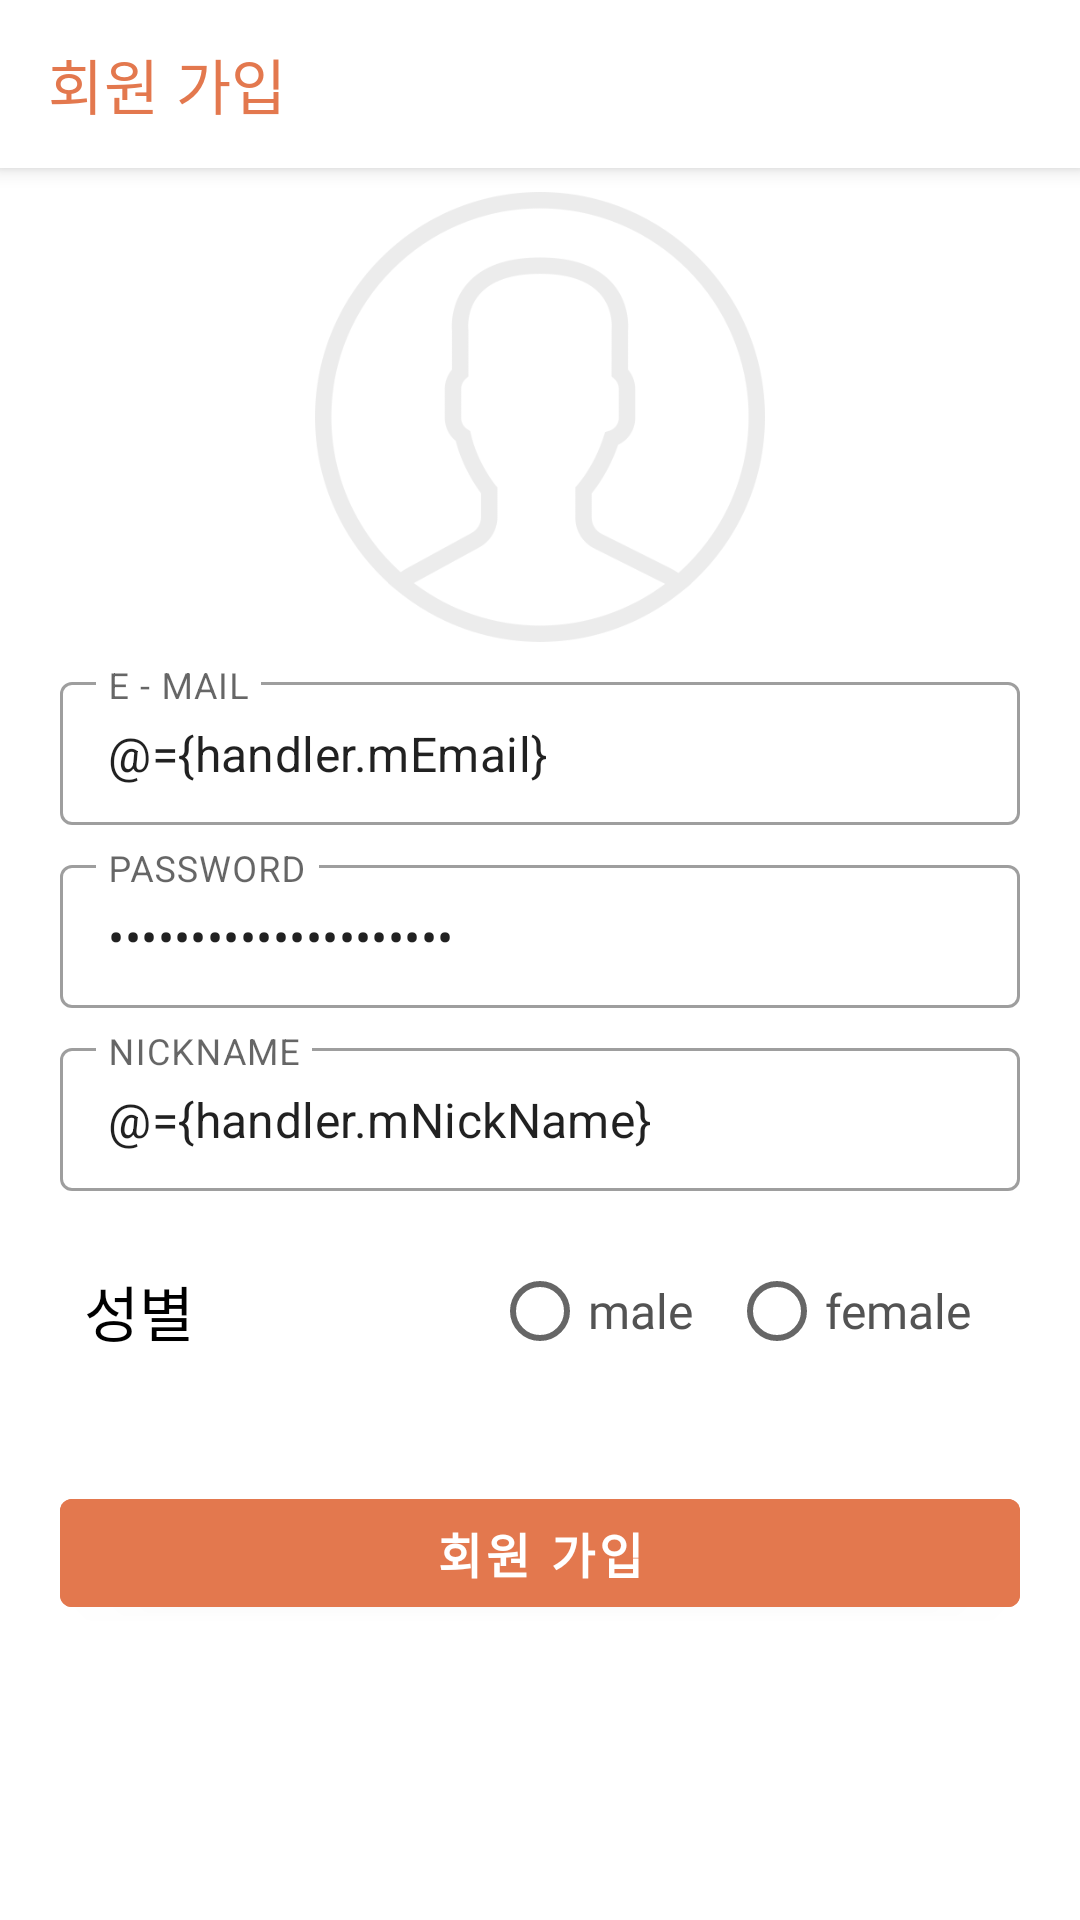

Produce the Android XML layout that renders to this screen, including the resource entries it uses.
<!-- AndroidManifest.xml: application theme noActionBarStyle -->
<!-- res/layout/fragment_sign_up.xml -->
<?xml version="1.0" encoding="utf-8"?>
<layout xmlns:android="http://schemas.android.com/apk/res/android"
    xmlns:app="http://schemas.android.com/apk/res-auto"
    xmlns:bind="http://schemas.android.com/tools">

    <data>

        <variable
            name="handler"
            type="com.swsnack.catchhouse.viewmodel.userviewmodel.UserViewModel" />
    </data>

    <androidx.coordinatorlayout.widget.CoordinatorLayout
        android:layout_width="match_parent"
        android:layout_height="match_parent"
        android:fitsSystemWindows="false">

        <com.google.android.material.appbar.AppBarLayout

            android:layout_width="match_parent"
            android:layout_height="wrap_content">

            <androidx.appcompat.widget.Toolbar
                android:id="@+id/tb_sign_in"
                style="@style/tb"
                android:layout_width="match_parent"
                android:layout_height="wrap_content"
                android:background="@android:color/white"
                app:title="@string/sign_up"
                app:titleTextColor="@color/colorPrimary" />

        </com.google.android.material.appbar.AppBarLayout>

        <androidx.constraintlayout.widget.ConstraintLayout
            android:layout_width="match_parent"
            android:layout_height="match_parent"
            android:fitsSystemWindows="false"
            app:layout_behavior="@string/appbar_scrolling_view_behavior">

            <ImageView
                android:id="@+id/iv_sign_up_profile"
                style="@style/iv.round"
                android:layout_marginTop="8dp"
                android:background="@drawable/profile"
                app:layout_constraintEnd_toEndOf="parent"
                app:layout_constraintStart_toStartOf="parent"
                app:layout_constraintTop_toTopOf="parent"
                bind:setProfileImageCircle="@{handler.mProfileUri}" />

            <com.google.android.material.textfield.TextInputLayout
                android:id="@+id/tvl_sign_up_email"
                style="@style/Widget.MaterialComponents.TextInputLayout.OutlinedBox.Dense"
                android:layout_width="wrap_content"
                android:layout_height="wrap_content"
                android:layout_marginTop="8dp"
                android:hint="@string/sign_email"
                app:layout_constraintEnd_toEndOf="parent"
                app:layout_constraintStart_toStartOf="parent"
                app:layout_constraintTop_toBottomOf="@id/iv_sign_up_profile">

                <com.google.android.material.textfield.TextInputEditText
                    android:id="@+id/et_sign_up_email"
                    android:layout_width="@dimen/sign_in_et_width"
                    android:layout_height="wrap_content"
                    android:inputType="textEmailAddress"
                    android:nextFocusDown="@id/et_sign_up_password"
                    android:text="@={handler.mEmail}"
                    android:windowSoftInputMode="adjustResize" />
            </com.google.android.material.textfield.TextInputLayout>

            <com.google.android.material.textfield.TextInputLayout
                android:id="@+id/tvl_sign_up_password"
                style="@style/Widget.MaterialComponents.TextInputLayout.OutlinedBox.Dense"
                android:layout_width="wrap_content"
                android:layout_height="wrap_content"
                android:layout_marginTop="8dp"
                android:hint="@string/sign_password"
                app:layout_constraintEnd_toEndOf="parent"
                app:layout_constraintStart_toStartOf="parent"
                app:layout_constraintTop_toBottomOf="@id/tvl_sign_up_email">

                <com.google.android.material.textfield.TextInputEditText
                    android:id="@+id/et_sign_up_password"
                    android:layout_width="@dimen/sign_in_et_width"
                    android:layout_height="wrap_content"
                    android:inputType="textPassword"
                    android:nextFocusDown="@id/et_sign_up_nick_name"
                    android:text="@={handler.mPassword}"
                    android:windowSoftInputMode="adjustResize" />
            </com.google.android.material.textfield.TextInputLayout>

            <com.google.android.material.textfield.TextInputLayout
                android:id="@+id/tvl_sign_up_nick_name"
                style="@style/Widget.MaterialComponents.TextInputLayout.OutlinedBox.Dense"
                android:layout_width="wrap_content"
                android:layout_height="wrap_content"
                android:layout_marginTop="8dp"
                android:hint="@string/sign_up_nick_name"
                app:layout_constraintEnd_toEndOf="parent"
                app:layout_constraintStart_toStartOf="parent"
                app:layout_constraintTop_toBottomOf="@id/tvl_sign_up_password">

                <com.google.android.material.textfield.TextInputEditText
                    android:id="@+id/et_sign_up_nick_name"
                    android:layout_width="@dimen/sign_in_et_width"
                    android:layout_height="wrap_content"
                    android:inputType="text"
                    android:text="@={handler.mNickName}"
                    android:windowSoftInputMode="adjustResize" />

            </com.google.android.material.textfield.TextInputLayout>

            <TextView
                style="@style/tv.title"
                android:layout_marginStart="8dp"
                android:text="성별"
                app:layout_constraintBottom_toBottomOf="@id/rg_sign_up_gender"
                app:layout_constraintStart_toStartOf="@id/tvl_sign_up_password"
                app:layout_constraintTop_toTopOf="@id/rg_sign_up_gender" />

            <RadioGroup
                android:id="@+id/rg_sign_up_gender"
                android:layout_width="wrap_content"
                android:layout_height="wrap_content"
                android:layout_marginTop="8dp"
                android:layout_marginEnd="8dp"
                android:onCheckedChanged="@{handler::onCheckedChangedListener}"
                android:orientation="horizontal"
                app:layout_constraintEnd_toEndOf="@id/tvl_sign_up_password"
                app:layout_constraintTop_toBottomOf="@id/tvl_sign_up_nick_name">

                <RadioButton
                    android:id="@+id/rb_sign_up_male"
                    style="@style/tv.body"
                    android:layout_marginEnd="4dp"
                    android:text="@string/gender_male" />

                <RadioButton
                    android:id="@+id/rb_sign_up_female"
                    style="@style/tv.body"
                    android:layout_width="wrap_content"
                    android:layout_height="wrap_content"
                    android:text="@string/gender_female" />
            </RadioGroup>

            <com.google.android.material.button.MaterialButton
                android:id="@+id/bt_sign_up"
                style="@style/btn.accent"
                android:layout_width="0dp"
                android:onClick="@{handler::signUpWithEmail}"
                android:text="@string/sign_up"
                app:layout_constraintBottom_toBottomOf="parent"
                app:layout_constraintEnd_toEndOf="@id/tvl_sign_up_nick_name"
                app:layout_constraintStart_toStartOf="@id/tvl_sign_up_nick_name"
                app:layout_constraintTop_toBottomOf="@id/rg_sign_up_gender"
                app:layout_constraintVertical_bias="0.2" />

        </androidx.constraintlayout.widget.ConstraintLayout>

    </androidx.coordinatorlayout.widget.CoordinatorLayout>

</layout>
<!-- resources referenced by this layout -->
<resources>
  <color name="colorPrimary">#e3784e</color>
  <dimen name="sign_in_et_width">320dp</dimen>
  <!-- drawable profile: png bitmap (drawable, 15916 bytes) -->
  <string name="gender_female">female</string>
  <string name="gender_male">male</string>
  <string name="sign_email">E - MAIL</string>
  <string name="sign_password">PASSWORD</string>
  <string name="sign_up">회원 가입</string>
  <string name="sign_up_nick_name">NICKNAME</string>
  <style name="btn.accent">
          <item name="android:textColor">@android:color/white</item>
          <item name="android:backgroundTint">@color/colorPrimary</item>
      </style>
  <style name="iv.round">
          <item name="android:background">@drawable/circular_image_view</item>
      </style>
  <style name="tb" parent="ThemeOverlay.MaterialComponents.Toolbar.Surface">
          <item name="android:titleTextColor">@color/colorOnSecondary</item>
      </style>
  <style name="tv.body">
          <item name="android:textSize">@dimen/text_16</item>
          <item name="android:textColor">@color/colorTextBody</item>
      </style>
  <style name="tv.title">
          <item name="android:textSize">@dimen/text_header_h6</item>
      </style>
  <style name="noActionBarStyle" parent="Theme.MaterialComponents.Light.NoActionBar">
          <item name="colorPrimary">@color/colorPrimary</item>
          <item name="android:windowLightStatusBar" tools:targetApi="23">true</item>
          <item name="android:statusBarColor">@android:color/white</item>
          <item name="colorPrimaryDark">@color/colorDefaultGray</item>
          <item name="colorAccent">@color/colorPrimary</item>
          <item name="colorOnSecondary">@color/colorOnSecondary</item>
          <item name="windowNoTitle">true</item>
          <item name="windowActionBar">false</item>
      </style>
  <!-- drawable circular_image_view (drawable) -->
  <?xml version="1.0" encoding="utf-8"?>
  <shape xmlns:android="http://schemas.android.com/apk/res/android"
      android:shape="oval">
  
      <stroke android:width="0dp" />
  
      <size
          android:width="300dp"
          android:height="300dp" />
  
      <solid android:color="@android:color/white" />
  
  </shape>
  <color name="colorOnSecondary">#7199c6</color>
  <dimen name="text_16">16sp</dimen>
  <color name="colorTextBody">#535353</color>
  <dimen name="text_header_h6">20sp</dimen>
  <color name="colorDefaultGray">#e7e7e7</color>
</resources>
